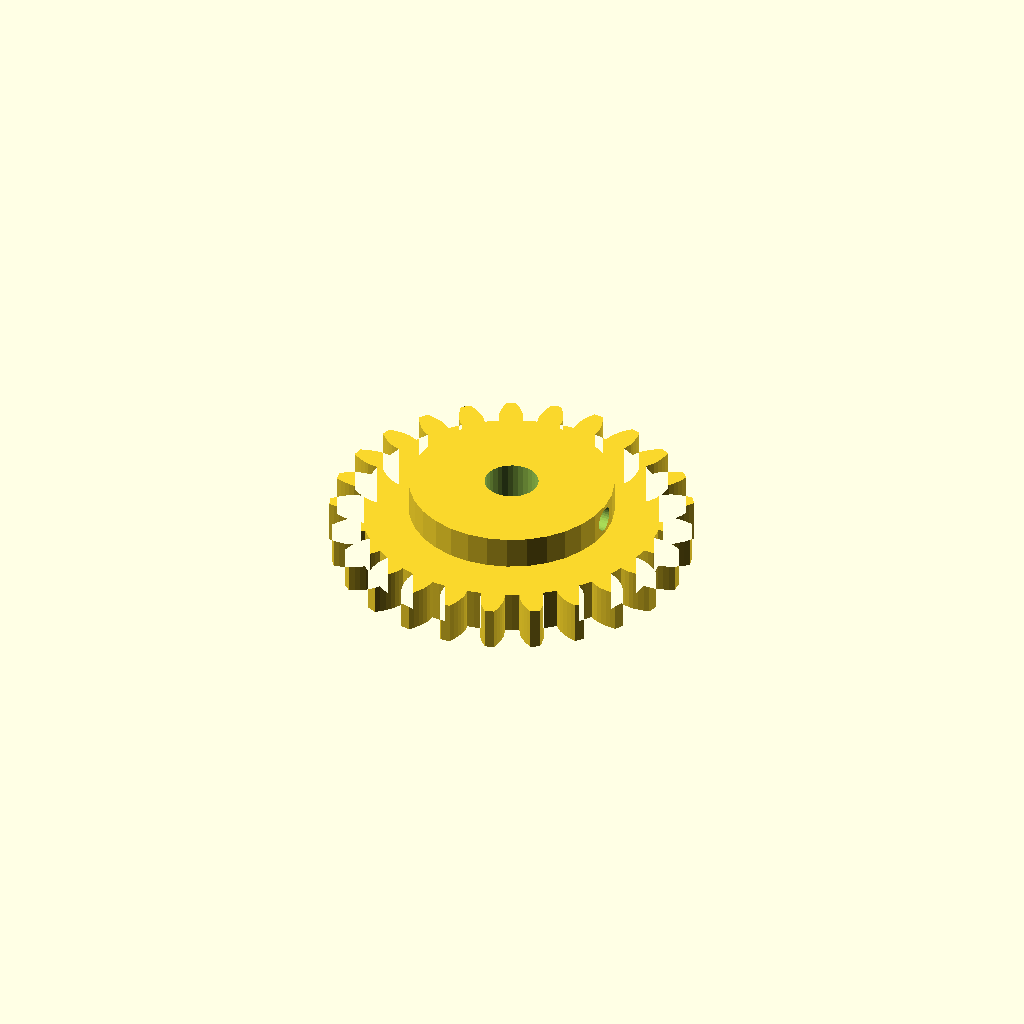
Cell 1: the model at its default parameters.
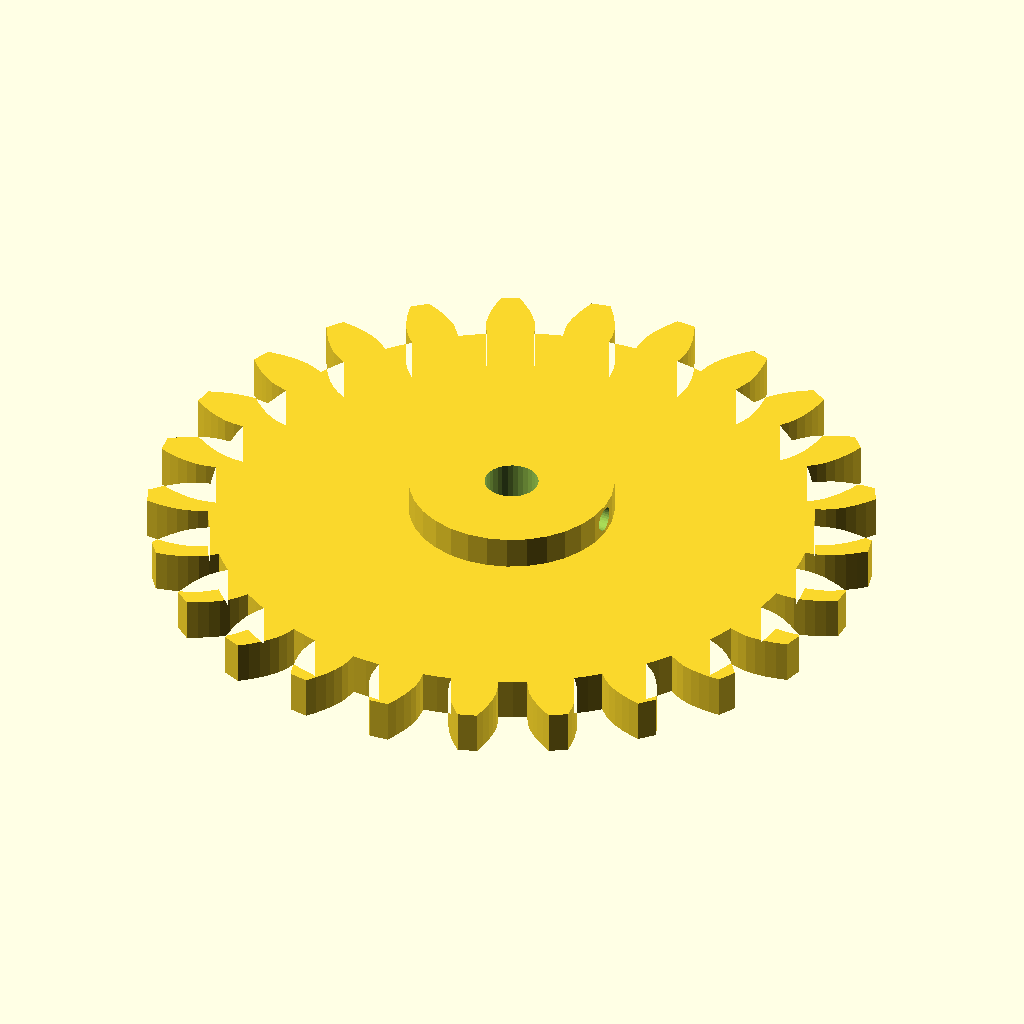
Cell 2: modul = 5 (everything else at default).
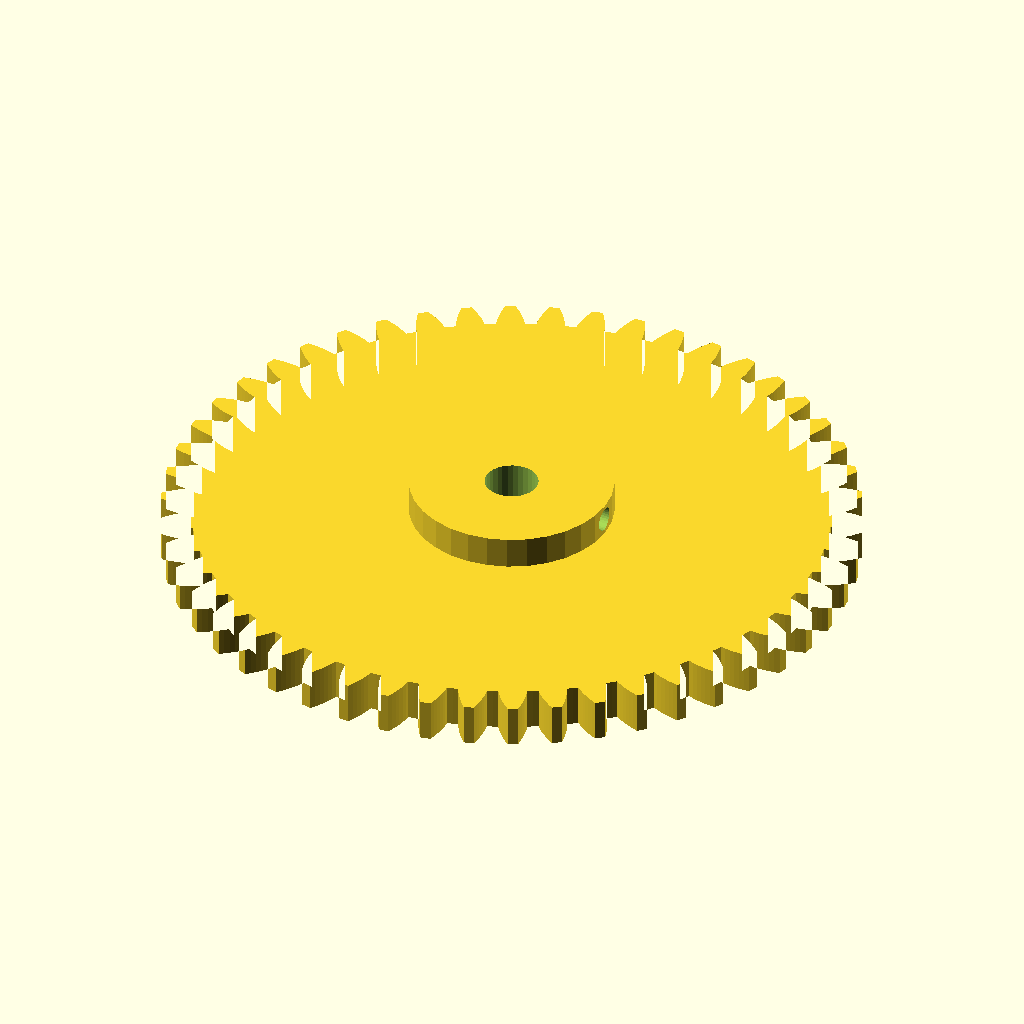
Cell 3 — n_teeth set to 50, the other parameters unchanged.
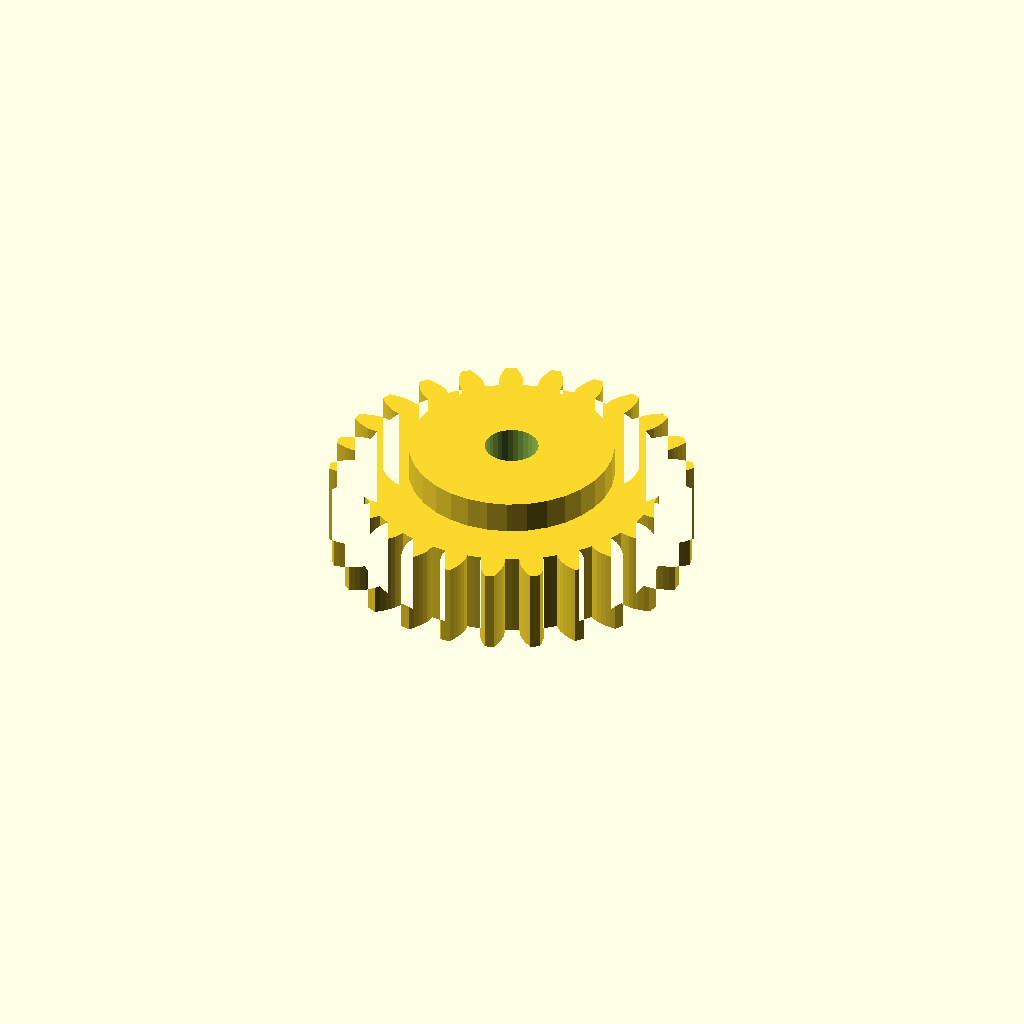
Cell 4: the same model with width = 16.
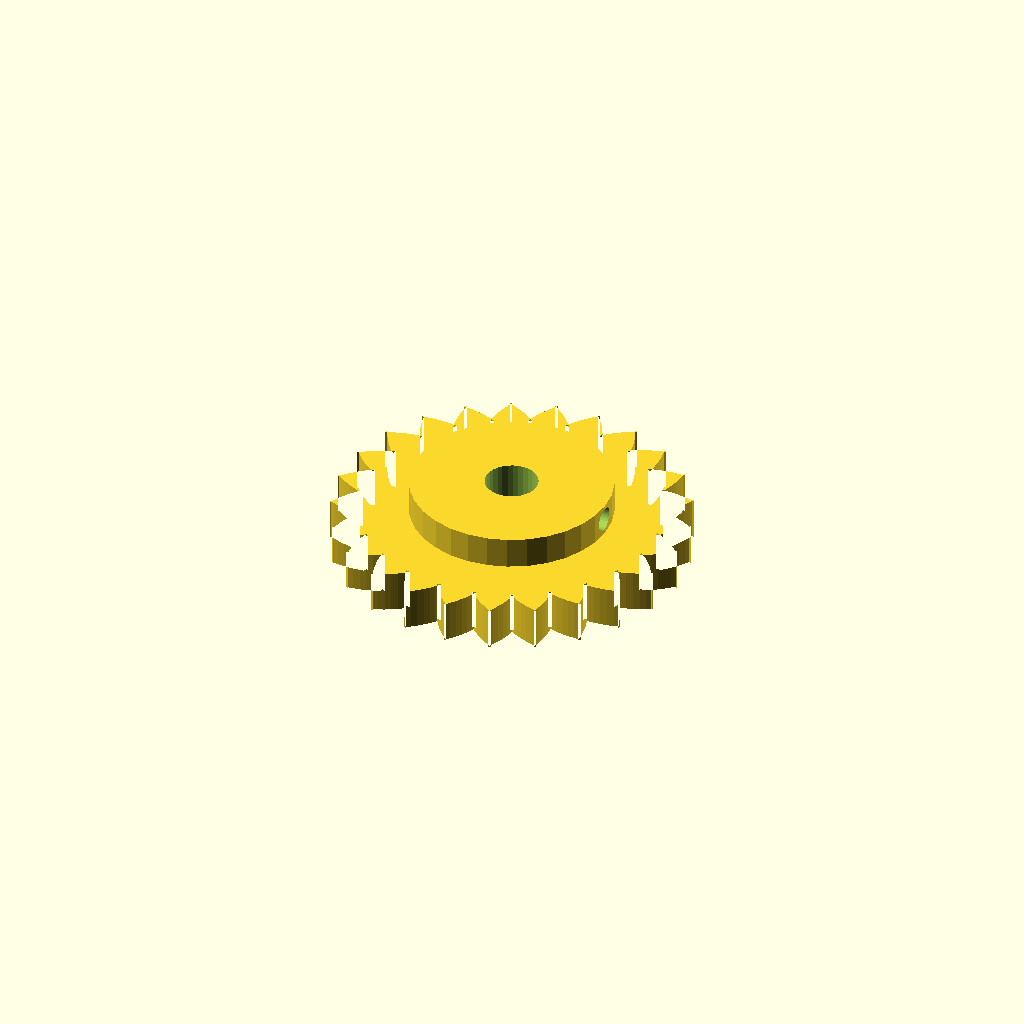
Cell 5: pa = 40 (everything else at default).
One fixed orthographic camera (rotation 55°, 0°, 25°; colour scheme Cornfield) for every cell.
Source of the model, optional_data/data/gen2/spurgears/part_0038.scad:
$fn = 32;

// ----------------------------------------------------------------------
// Spur gear: m=2.5 z=25, 67.5 mm tip diameter x 14 mm
// ----------------------------------------------------------------------

// --- parameters (mm) ---
modul = 2.5;              // module
n_teeth = 25;             // number of teeth
width = 8;                // face width
pa = 20;                  // pressure angle, deg
shaft_d = 10;             // shaft bore
boss_d = 38.2;            // hub diameter
boss_h = 6;               // hub above the face
set_d = 4.5;              // set screw tap hole
set_z = 11;               // set screw height

/* --- involute profile --- */
pitch_r = modul * n_teeth / 2;
base_r = pitch_r * cos(pa);
tip_r = pitch_r + modul;
root_r = pitch_r - 1.25 * modul;
flank_steps = 6;

function inv_deg(a) = (tan(a) - a * PI / 180) * 180 / PI;
function flank_r(i) = root_r + (tip_r - root_r) * i / flank_steps;
function half_angle(r) = 90 / n_teeth + inv_deg(pa) - inv_deg(acos(min(1, base_r / r)));
function tooth_pt(k, i, side) =
    let (r = flank_r(i), a = k * 360 / n_teeth + side * half_angle(r))
    [r * cos(a), r * sin(a)];

module tooth_profile() {
  polygon(points = [
    for (k = [0 : n_teeth - 1])
      each [
        for (i = [0 : flank_steps]) tooth_pt(k, i, -1),
        for (i = [flank_steps : -1 : 0]) tooth_pt(k, i, 1),
        let (ta = (k + 0.5) * 360 / n_teeth)
          [root_r * cos(ta), root_r * sin(ta)]
      ]
  ]);
}

module gear_disc() {
  linear_extrude(height = width) tooth_profile();
}

module hub_boss() {
  translate([0, 0, width - 1]) cylinder(h = boss_h + 1, d = boss_d);
}

difference() {
  union() {
    gear_disc();
    hub_boss();
  }
  translate([0, 0, -1]) cylinder(h = width + boss_h + 3, d = shaft_d);
  /* set screw, drilled radially */
  translate([-1, 0, set_z]) rotate([0, 90, 0]) cylinder(h = boss_d / 2 + 3, d = set_d);
}
Customizer parameters (derived from the source; name, type, default, range or options):
modul: number, default 2.5
n_teeth: number, default 25
width: number, default 8
pa: number, default 20
shaft_d: number, default 10
boss_d: number, default 38.2
boss_h: number, default 6
set_d: number, default 4.5
set_z: number, default 11
flank_steps: number, default 6
